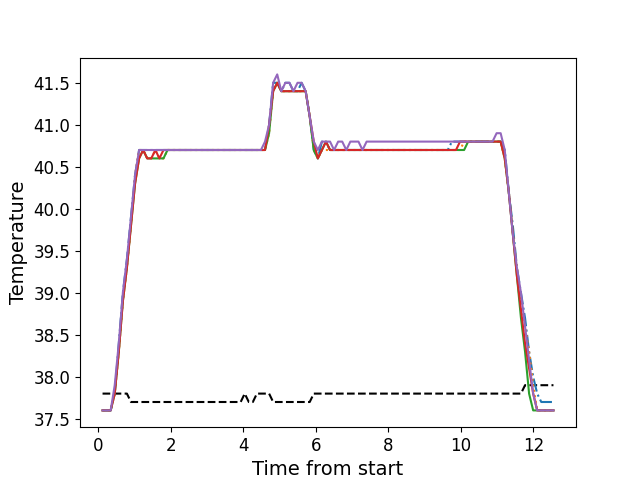

The data file committed next to this chart (first rows):
, times, neutral, z1, z2, z3, z4, z5
0, 0.1146, 37.8, 37.6, 37.6, 37.6, 37.6, 37.6
1, 0.2262, 37.8, 37.6, 37.6, 37.6, 37.6, 37.6
2, 0.3389, 37.8, 37.6, 37.6, 37.6, 37.6, 37.6
3, 0.4505, 37.8, 37.8, 37.8, 37.8, 37.8, 37.9
4, 0.5631, 37.8, 38.4, 38.3, 38.3, 38.3, 38.4
5, 0.6753, 37.8, 39.0, 38.9, 38.9, 38.9, 39.0
6, 0.7869, 37.8, 39.4, 39.3, 39.3, 39.3, 39.4
7, 0.8988, 37.7, 39.9, 39.8, 39.8, 39.8, 39.9
8, 1.011, 37.7, 40.4, 40.4, 40.3, 40.3, 40.4
9, 1.123, 37.7, 40.7, 40.7, 40.6, 40.6, 40.7
10, 1.235, 37.7, 40.7, 40.7, 40.7, 40.7, 40.7
11, 1.347, 37.7, 40.7, 40.6, 40.6, 40.6, 40.7
12, 1.459, 37.7, 40.7, 40.6, 40.6, 40.6, 40.7
13, 1.572, 37.7, 40.7, 40.7, 40.6, 40.7, 40.7
14, 1.683, 37.7, 40.7, 40.6, 40.6, 40.6, 40.7
15, 1.796, 37.7, 40.7, 40.6, 40.6, 40.7, 40.7
16, 1.907, 37.7, 40.7, 40.7, 40.7, 40.7, 40.7
17, 2.019, 37.7, 40.7, 40.7, 40.7, 40.7, 40.7
18, 2.132, 37.7, 40.7, 40.7, 40.7, 40.7, 40.7
19, 2.243, 37.7, 40.7, 40.7, 40.7, 40.7, 40.7
20, 2.356, 37.7, 40.7, 40.7, 40.7, 40.7, 40.7
21, 2.468, 37.7, 40.7, 40.7, 40.7, 40.7, 40.7
22, 2.58, 37.7, 40.7, 40.7, 40.7, 40.7, 40.7
23, 2.692, 37.7, 40.7, 40.7, 40.7, 40.7, 40.7
24, 2.804, 37.7, 40.7, 40.7, 40.7, 40.7, 40.7
25, 2.916, 37.7, 40.7, 40.7, 40.7, 40.7, 40.7
26, 3.028, 37.7, 40.7, 40.7, 40.7, 40.7, 40.7
27, 3.14, 37.7, 40.7, 40.7, 40.7, 40.7, 40.7
28, 3.252, 37.7, 40.7, 40.7, 40.7, 40.7, 40.7
29, 3.364, 37.7, 40.7, 40.7, 40.7, 40.7, 40.7
30, 3.477, 37.7, 40.7, 40.7, 40.7, 40.7, 40.7
31, 3.588, 37.7, 40.7, 40.7, 40.7, 40.7, 40.7
32, 3.701, 37.7, 40.7, 40.7, 40.7, 40.7, 40.7
33, 3.813, 37.7, 40.7, 40.7, 40.7, 40.7, 40.7
34, 3.925, 37.7, 40.7, 40.7, 40.7, 40.7, 40.7
35, 4.037, 37.8, 40.7, 40.7, 40.7, 40.7, 40.7
36, 4.149, 37.7, 40.7, 40.7, 40.7, 40.7, 40.7
37, 4.261, 37.7, 40.7, 40.7, 40.7, 40.7, 40.7
38, 4.373, 37.8, 40.7, 40.7, 40.7, 40.7, 40.7
39, 4.485, 37.8, 40.7, 40.7, 40.7, 40.7, 40.7
40, 4.597, 37.8, 40.7, 40.7, 40.7, 40.7, 40.8
41, 4.71, 37.8, 41.0, 40.9, 40.9, 41.0, 41.0
42, 4.821, 37.7, 41.5, 41.4, 41.4, 41.4, 41.5
43, 4.933, 37.7, 41.5, 41.5, 41.5, 41.5, 41.6
44, 5.046, 37.7, 41.4, 41.4, 41.4, 41.4, 41.4
45, 5.157, 37.7, 41.5, 41.4, 41.4, 41.4, 41.5
46, 5.27, 37.7, 41.5, 41.4, 41.4, 41.4, 41.5
47, 5.381, 37.7, 41.4, 41.4, 41.4, 41.4, 41.4
48, 5.494, 37.7, 41.4, 41.4, 41.4, 41.4, 41.5
49, 5.606, 37.7, 41.5, 41.4, 41.4, 41.4, 41.5
50, 5.718, 37.7, 41.4, 41.4, 41.4, 41.4, 41.4
51, 5.83, 37.7, 41.1, 41.1, 41.1, 41.1, 41.1
52, 5.942, 37.8, 40.7, 40.7, 40.7, 40.8, 40.8
53, 6.054, 37.8, 40.6, 40.6, 40.6, 40.6, 40.7
54, 6.166, 37.8, 40.8, 40.7, 40.7, 40.7, 40.8
55, 6.278, 37.8, 40.8, 40.7, 40.8, 40.8, 40.8
56, 6.39, 37.8, 40.7, 40.7, 40.7, 40.7, 40.8
57, 6.502, 37.8, 40.7, 40.7, 40.7, 40.7, 40.7
58, 6.615, 37.8, 40.7, 40.7, 40.7, 40.7, 40.8
59, 6.726, 37.8, 40.7, 40.7, 40.7, 40.7, 40.8
... 52 more rows
